Run: headless pygame with SDL's dummy video driver; simulated clock (each Clock.tick advances the game by its frame time, no real sleeping); random seed 0; keys injected as events and as key.get_pressed() state; no mouse input.
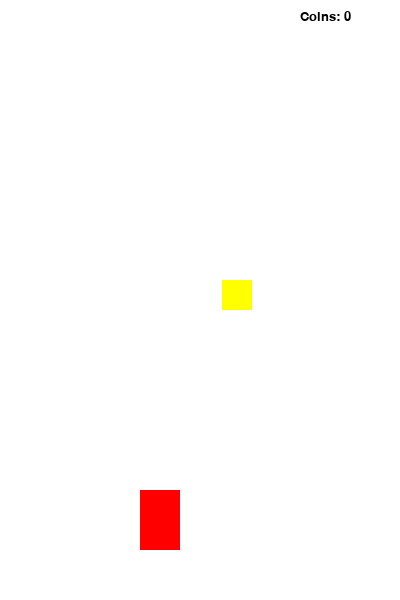
Frame 1 of 4 · flips 1–60 · no input
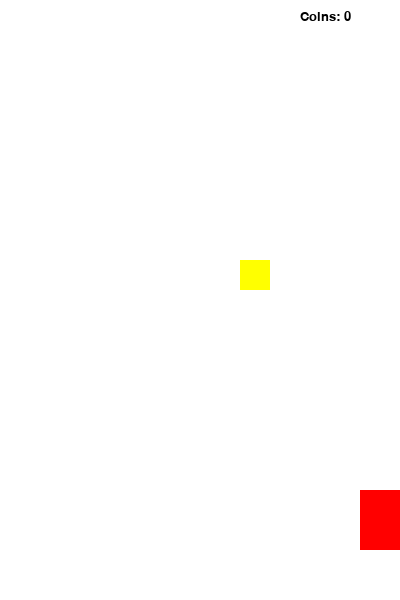
Frame 2 of 4 · flips 61–180 · tapped SPACE, RETURN · held RIGHT (→), D
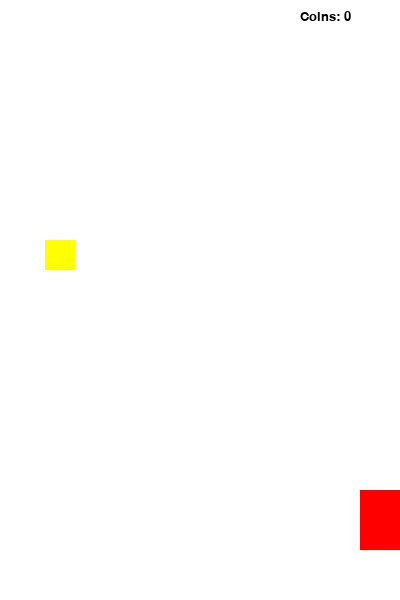
Frame 3 of 4 · flips 181–300 · held DOWN (↓), S
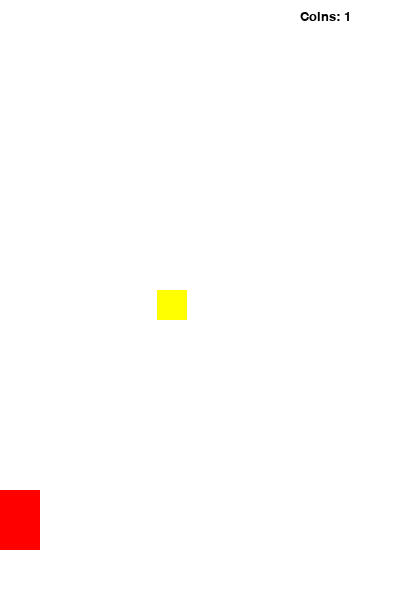
Frame 4 of 4 · flips 301–420 · held LEFT (←), A, UP (↑), W

The pygame program that drew these frames:

import pygame
import random
import sys

# Ойынды іске қосу
pygame.init()

# Экран өлшемдері
WIDTH = 400
HEIGHT = 600
screen = pygame.display.set_mode((WIDTH, HEIGHT))
pygame.display.set_caption("Racer Game - Serikzhan")

# Түстер
WHITE = (255, 255, 255)
RED = (255, 0, 0)
YELLOW = (255, 255, 0) # Тиынның түсі

# Ойын параметрлері
FPS = 60
SCORE = 0
font = pygame.font.SysFont("Verdana", 20)

# Ойыншының көлігі (қарапайым тіктөртбұрыш ретінде)
class Player(pygame.sprite.Sprite):
    def __init__(self):
        super().__init__()
        self.image = pygame.Surface((40, 60))
        self.image.fill(RED)
        self.rect = self.image.get_rect()
        self.rect.center = (160, 520)

    def move(self):
        pressed_keys = pygame.key.get_pressed()
        if self.rect.left > 0:
            if pressed_keys[pygame.K_LEFT]:
                self.rect.move_ip(-5, 0)
        if self.rect.right < WIDTH:        
            if pressed_keys[pygame.K_RIGHT]:
                self.rect.move_ip(5, 0)

# ТИЫН КЛАСЫ (Сенің 1-ші тапсырмаң)
class Coin(pygame.sprite.Sprite):
    def __init__(self):
        super().__init__()
        self.image = pygame.Surface((30, 30))
        self.image.fill(YELLOW) # Сары тиын
        self.rect = self.image.get_rect()
        # Тиын жолдың кез келген жерінен шығады
        self.rect.center = (random.randint(40, WIDTH-40), 0)

    def move(self):
        self.rect.move_ip(0, 5) # Тиын төмен қарай жылжиды
        if self.rect.top > HEIGHT:
            self.rect.top = 0
            self.rect.center = (random.randint(40, WIDTH-40), 0)

# Спрайттарды топтастыру
P1 = Player()
C1 = Coin()

coins = pygame.sprite.Group()
coins.add(C1)
all_sprites = pygame.sprite.Group()
all_sprites.add(P1)
all_sprites.add(C1)

# Ойын циклі
clock = pygame.time.Clock()
while True:
    for event in pygame.event.get():
        if event.type == pygame.QUIT:
            pygame.quit()
            sys.exit()

    screen.fill(WHITE)
    
    # Ұпайды көрсету (2-ші тапсырма)
    scores = font.render(f"Coins: {SCORE}", True, (0,0,0))
    screen.blit(scores, (WIDTH - 100, 10))

    # Қозғалыстар
    for entity in all_sprites:
        screen.blit(entity.image, entity.rect)
        entity.move()

    # Тиынды жинауды тексеру
    if pygame.sprite.spritecollideany(P1, coins):
        SCORE += 1 # Ұпай қосу
        # Тиынды қайтадан жоғары жіберу
        C1.rect.top = 0
        C1.rect.center = (random.randint(40, WIDTH-40), 0)

    pygame.display.update()
    clock.tick(FPS)
    
